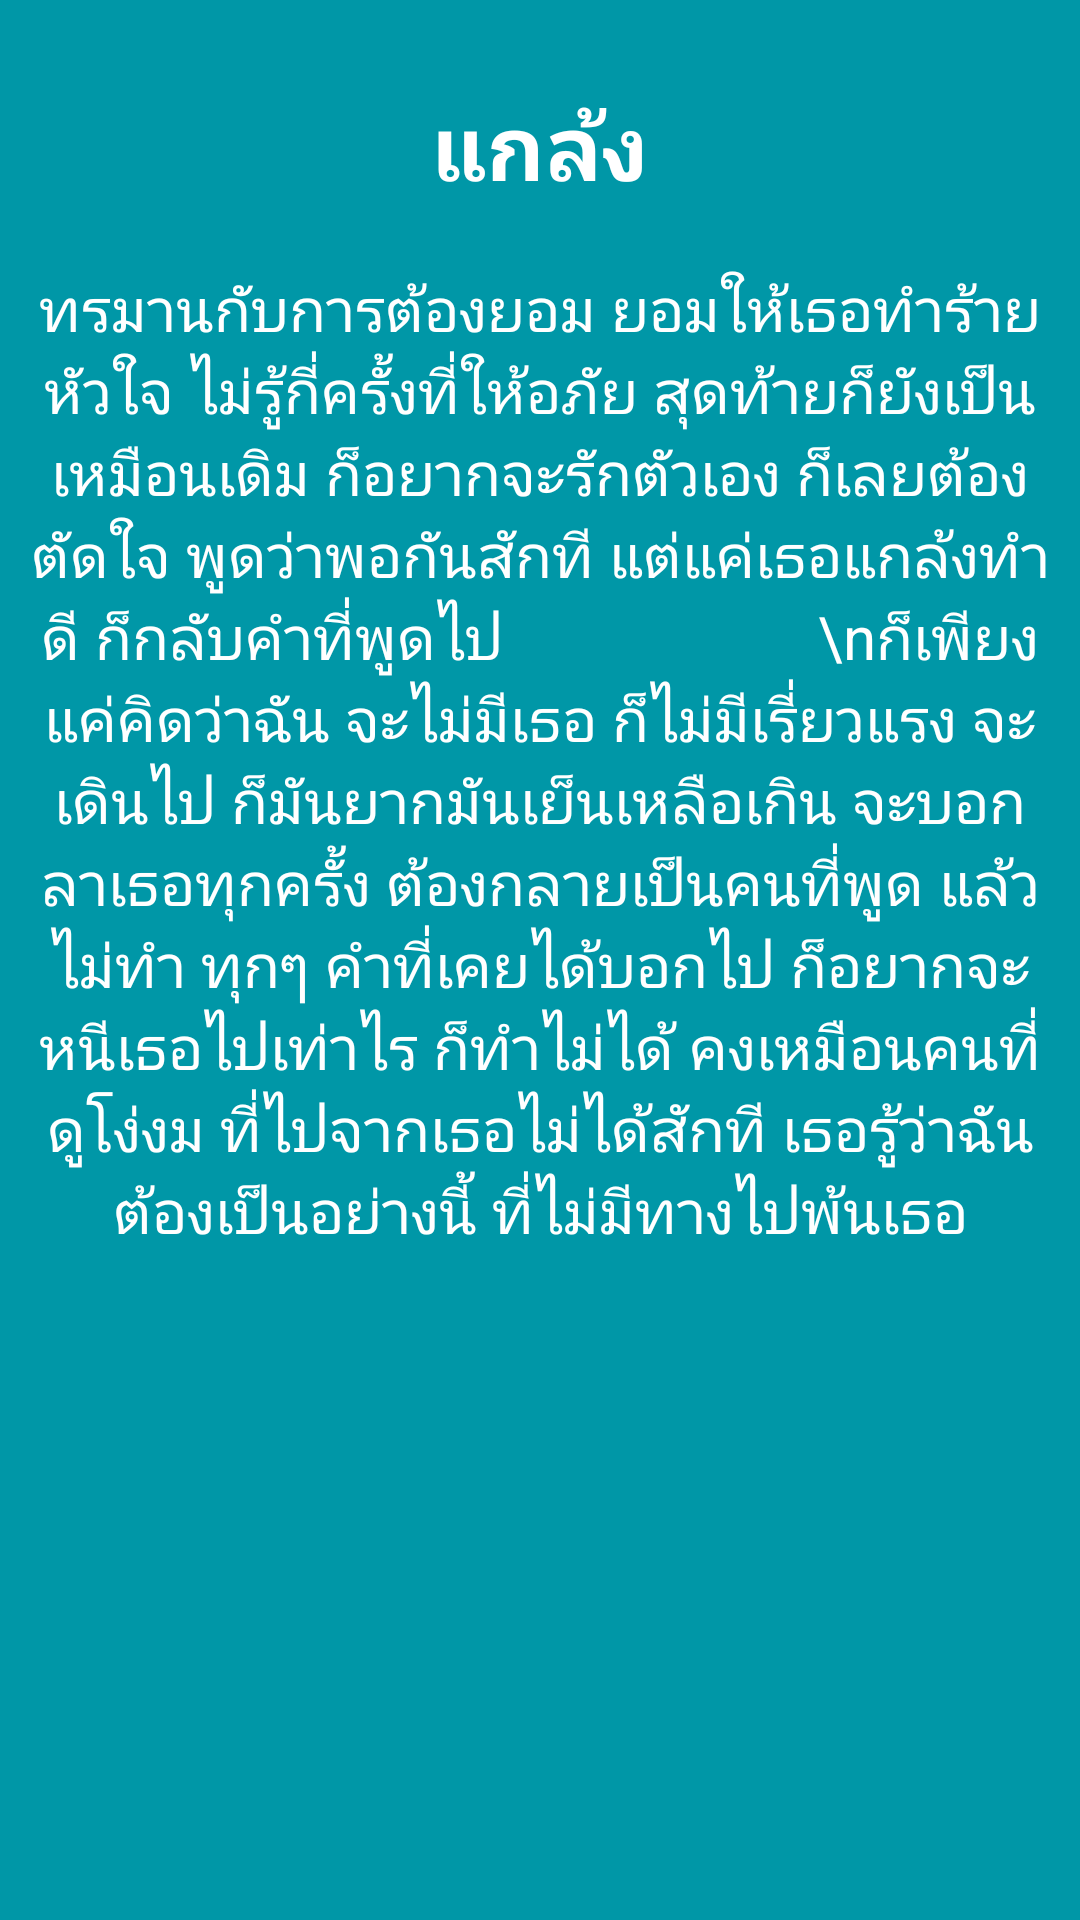

Layout XML and referenced resources for this Android screen:
<!-- AndroidManifest.xml: application theme AppTheme -->
<!-- res/layout/fragment_news_only_text.xml -->
<?xml version="1.0" encoding="utf-8"?>
<LinearLayout xmlns:android="http://schemas.android.com/apk/res/android"
    android:layout_width="match_parent"
    android:layout_height="match_parent"
    android:background="@color/colorPrimaryDark"
    android:orientation="vertical"
    android:scrollbarStyle="outsideOverlay">

    <ScrollView
        android:layout_width="match_parent"
        android:layout_height="match_parent">

        <LinearLayout
            android:layout_width="match_parent"
            android:layout_height="wrap_content"
            android:gravity="center"
            android:orientation="vertical"
            android:padding="8dp">

            <TextView
                android:id="@+id/tvTitleNewsType4"
                android:layout_width="wrap_content"
                android:layout_height="wrap_content"
                android:layout_marginTop="20dp"
                android:text="แกล้ง"
                android:textColor="@android:color/white"
                android:textSize="30sp"
                android:textStyle="bold" />

            <TextView
                android:id="@+id/tvContentNewsType4"
                android:layout_width="wrap_content"
                android:layout_height="wrap_content"
                android:layout_marginTop="20dp"
                android:text="ทรมานกับการต้องยอม ยอมให้เธอทำร้ายหัวใจ ไม่รู้กี่ครั้งที่ให้อภัย สุดท้ายก็ยังเป็นเหมือนเดิม ก็อยากจะรักตัวเอง ก็เลยต้องตัดใจ พูดว่าพอกันสักที แต่แค่เธอแกล้งทำดี ก็กลับคำที่พูดไป
                    \nก็เพียงแค่คิดว่าฉัน จะไม่มีเธอ ก็ไม่มีเรี่ยวแรง จะเดินไป ก็มันยากมันเย็นเหลือเกิน จะบอกลาเธอทุกครั้ง ต้องกลายเป็นคนที่พูด แล้วไม่ทำ ทุกๆ คำที่เคยได้บอกไป ก็อยากจะหนีเธอไปเท่าไร ก็ทำไม่ได้ คงเหมือนคนที่ดูโง่งม ที่ไปจากเธอไม่ได้สักที เธอรู้ว่าฉันต้องเป็นอย่างนี้ ที่ไม่มีทางไปพ้นเธอ"
                android:textAlignment="center"
                android:textColor="@android:color/white"
                android:textSize="20sp" />

        </LinearLayout>

    </ScrollView>

</LinearLayout>
<!-- resources referenced by this layout -->
<resources>
  <color name="colorPrimaryDark">#0097A7</color>
  <style name="AppTheme" parent="Theme.AppCompat.Light.NoActionBar">
          
          <item name="colorPrimary">@color/colorPrimary</item>
          <item name="colorPrimaryDark">@color/colorPrimaryDark</item>
          <item name="colorAccent">@color/colorAccent</item>
      </style>
  <color name="colorPrimary">#00BCD4</color>
  <color name="colorAccent">#FF4081</color>
</resources>
